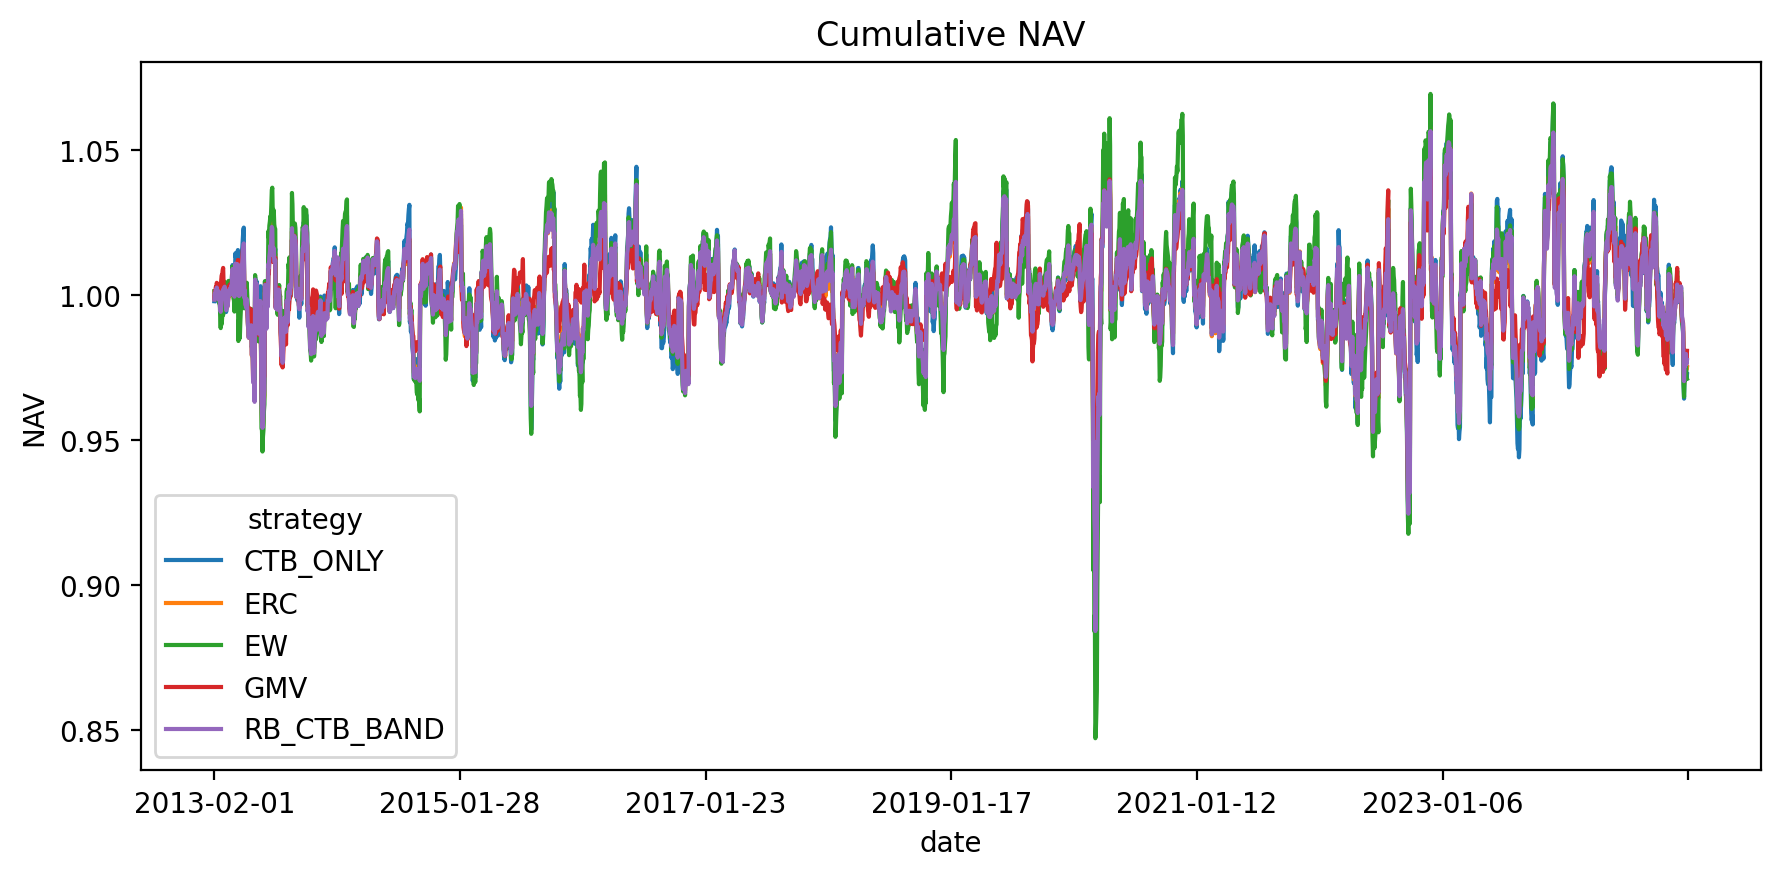

Values plotted in this chart, from the file beside it:
date, strategy, nav
2013-02-01, EW, 1.001
2013-02-04, EW, 0.9996
2013-02-05, EW, 0.9995
2013-02-06, EW, 1.001
2013-02-07, EW, 0.9983
2013-02-08, EW, 1.002
2013-02-11, EW, 1
2013-02-12, EW, 1.002
2013-02-13, EW, 1
2013-02-14, EW, 1.001
2013-02-15, EW, 0.9971
2013-02-19, EW, 0.9987
2013-02-20, EW, 0.992
2013-02-21, EW, 0.9885
2013-02-22, EW, 0.993
2013-02-25, EW, 0.9898
2013-02-26, EW, 0.9924
2013-02-27, EW, 0.9947
2013-02-28, EW, 0.993
2013-02-01, GMV, 0.9988
2013-02-04, GMV, 1.001
2013-02-05, GMV, 1.001
2013-02-06, GMV, 1.003
2013-02-07, GMV, 1.002
2013-02-08, GMV, 1.004
2013-02-11, GMV, 1.003
2013-02-12, GMV, 1.003
2013-02-13, GMV, 1.001
2013-02-14, GMV, 1.003
2013-02-15, GMV, 1.002
2013-02-19, GMV, 1.003
2013-02-20, GMV, 1.002
2013-02-21, GMV, 1.002
2013-02-22, GMV, 1.005
2013-02-25, GMV, 1.007
2013-02-26, GMV, 1.006
2013-02-27, GMV, 1.008
2013-02-28, GMV, 1.009
2013-02-01, ERC, 0.9985
2013-02-04, ERC, 1.001
2013-02-05, ERC, 0.999
2013-02-06, ERC, 1.001
2013-02-07, ERC, 0.9997
2013-02-08, ERC, 1.002
2013-02-11, ERC, 1.001
2013-02-12, ERC, 1.001
2013-02-13, ERC, 0.9986
2013-02-14, ERC, 1.001
2013-02-15, ERC, 0.9978
2013-02-19, ERC, 0.9979
2013-02-20, ERC, 0.9948
2013-02-21, ERC, 0.9941
2013-02-22, ERC, 0.9971
2013-02-25, ERC, 0.9992
2013-02-26, ERC, 0.9995
2013-02-27, ERC, 1
2013-02-28, ERC, 1
2013-02-01, CTB_ONLY, 0.9978
2013-02-04, CTB_ONLY, 1
2013-02-05, CTB_ONLY, 0.9979
... 14,930 more rows
